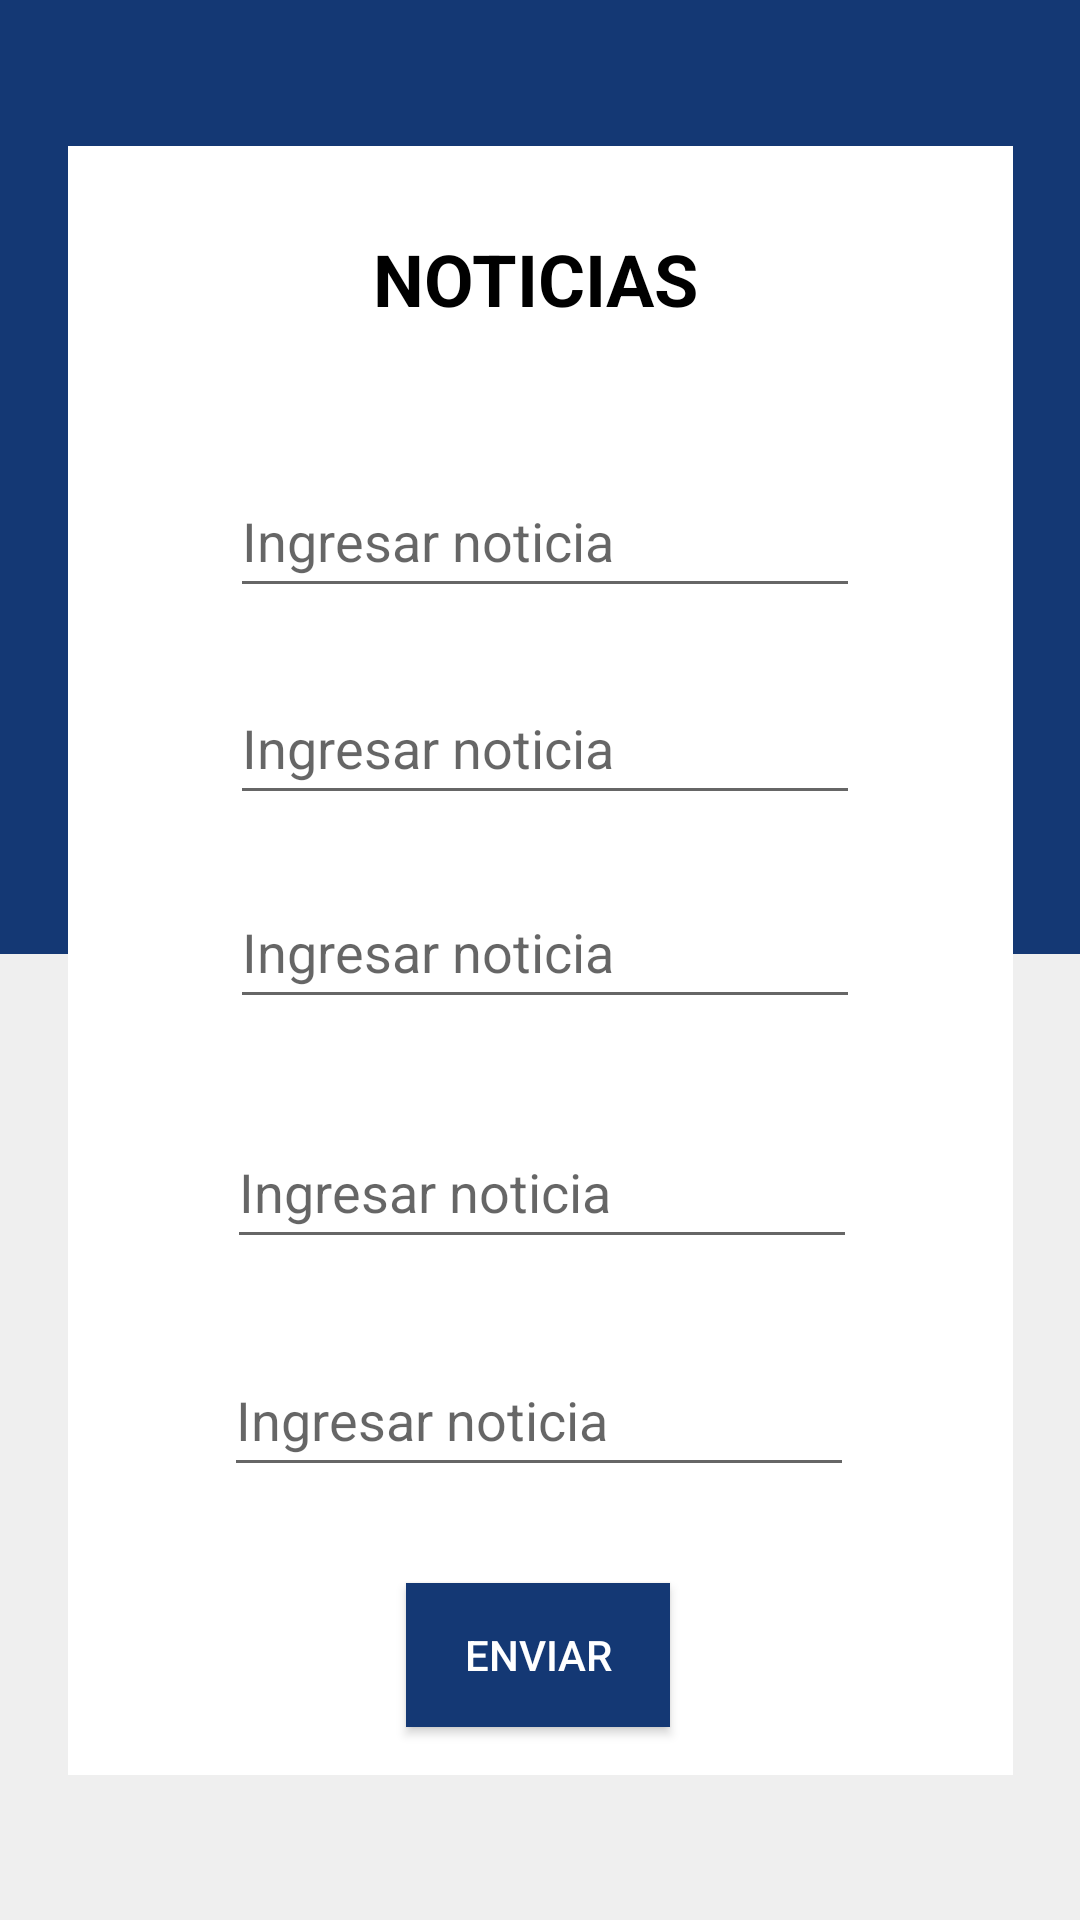

The Android layout XML behind this screen, and the referenced resources:
<!-- AndroidManifest.xml: application theme Theme.Prototipo_SS -->
<!-- res/layout/noticias.xml -->
<?xml version="1.0" encoding="utf-8"?>
<androidx.constraintlayout.widget.ConstraintLayout xmlns:android="http://schemas.android.com/apk/res/android"
    xmlns:app="http://schemas.android.com/apk/res-auto"
    xmlns:tools="http://schemas.android.com/tools"
    android:layout_width="match_parent"
    android:layout_height="match_parent"
    android:background="#EFEFEF">

    <TextView
        android:id="@+id/textView6"
        android:layout_width="414dp"
        android:layout_height="318dp"
        android:background="#143874"
        app:layout_constraintEnd_toEndOf="parent"
        app:layout_constraintStart_toStartOf="parent"
        app:layout_constraintTop_toTopOf="parent" />

    <androidx.constraintlayout.widget.ConstraintLayout
        android:layout_width="315dp"
        android:layout_height="543dp"
        android:background="#FFFFFF"
        app:layout_constraintBottom_toBottomOf="parent"
        app:layout_constraintEnd_toEndOf="parent"
        app:layout_constraintStart_toStartOf="parent"
        app:layout_constraintTop_toTopOf="@+id/textView6">

        <TextView
            android:id="@+id/textView9"
            android:layout_width="112dp"
            android:layout_height="38dp"
            android:layout_marginTop="28dp"
            android:text="NOTICIAS"
            android:textColor="#000000"
            android:textSize="24sp"
            android:textStyle="bold"
            app:layout_constraintEnd_toEndOf="parent"
            app:layout_constraintStart_toStartOf="parent"
            app:layout_constraintTop_toTopOf="parent" />

        <EditText
            android:id="@+id/Noticia1"
            android:layout_width="wrap_content"
            android:layout_height="wrap_content"
            android:layout_marginTop="40dp"
            android:ems="10"
            android:hint="Ingresar noticia"
            android:inputType="textPersonName"
            android:minHeight="48dp"
            app:layout_constraintBottom_toTopOf="@+id/Noticia2"
            app:layout_constraintEnd_toEndOf="parent"
            app:layout_constraintHorizontal_bias="0.514"
            app:layout_constraintStart_toStartOf="parent"
            app:layout_constraintTop_toBottomOf="@+id/textView9"
            app:layout_constraintVertical_bias="0.0" />

        <EditText
            android:id="@+id/Noticia2"
            android:layout_width="wrap_content"
            android:layout_height="wrap_content"
            android:layout_marginBottom="20dp"
            android:ems="10"
            android:hint="Ingresar noticia"
            android:inputType="textPersonName"
            android:minHeight="48dp"
            app:layout_constraintBottom_toTopOf="@+id/Noticia3"
            app:layout_constraintEnd_toEndOf="parent"
            app:layout_constraintHorizontal_bias="0.514"
            app:layout_constraintStart_toStartOf="parent" />

        <EditText
            android:id="@+id/Noticia3"
            android:layout_width="wrap_content"
            android:layout_height="wrap_content"
            android:layout_marginBottom="32dp"
            android:ems="10"
            android:hint="Ingresar noticia"
            android:inputType="textPersonName"
            android:minHeight="48dp"
            app:layout_constraintBottom_toTopOf="@+id/Noticia4"
            app:layout_constraintEnd_toEndOf="parent"
            app:layout_constraintHorizontal_bias="0.514"
            app:layout_constraintStart_toStartOf="parent" />

        <EditText
            android:id="@+id/Noticia4"
            android:layout_width="wrap_content"
            android:layout_height="wrap_content"
            android:layout_marginBottom="28dp"
            android:ems="10"
            android:hint="Ingresar noticia"
            android:inputType="textPersonName"
            android:minHeight="48dp"
            app:layout_constraintBottom_toTopOf="@+id/Noticia5"
            app:layout_constraintEnd_toEndOf="parent"
            app:layout_constraintHorizontal_bias="0.504"
            app:layout_constraintStart_toStartOf="parent" />

        <EditText
            android:id="@+id/Noticia5"
            android:layout_width="wrap_content"
            android:layout_height="wrap_content"
            android:layout_marginBottom="32dp"
            android:ems="10"
            android:hint="Ingresar noticia"
            android:inputType="textPersonName"
            android:minHeight="48dp"
            app:layout_constraintBottom_toTopOf="@+id/button_registrar_usuario"
            app:layout_constraintEnd_toEndOf="parent"
            app:layout_constraintHorizontal_bias="0.495"
            app:layout_constraintStart_toStartOf="parent" />

        <Button
            android:id="@+id/button_registrar_usuario"
            android:layout_width="wrap_content"
            android:layout_height="wrap_content"
            android:layout_marginBottom="16dp"
            android:background="#143874"
            android:text="Enviar"
            android:textColor="#FFFFFF"
            app:layout_constraintBottom_toBottomOf="parent"
            app:layout_constraintEnd_toEndOf="parent"
            app:layout_constraintHorizontal_bias="0.497"
            app:layout_constraintStart_toStartOf="parent" />

    </androidx.constraintlayout.widget.ConstraintLayout>

</androidx.constraintlayout.widget.ConstraintLayout>
<!-- resources referenced by this layout -->
<resources>
  <style name="Theme.Prototipo_SS" parent="Theme.AppCompat.Light.NoActionBar">
          
          <item name="colorPrimary">@color/purple_500</item>
          <item name="colorPrimaryVariant">@color/purple_700</item>
          <item name="colorOnPrimary">@color/white</item>
          
          <item name="colorSecondary">@color/teal_200</item>
          <item name="colorSecondaryVariant">@color/teal_700</item>
          <item name="colorOnSecondary">@color/black</item>
          
          <item name="android:statusBarColor" tools:targetApi="l">?attr/colorPrimaryVariant</item>
          
      </style>
  <!-- not gathered from this repository: default colours our renderer supplied (Android Studio template values) -->
  <color name="purple_500">#FF6200EE</color>
  <color name="purple_700">#FF3700B3</color>
  <color name="teal_200">#FF03DAC5</color>
  <color name="teal_700">#FF018786</color>
  <color name="black">#FF000000</color>
  <color name="white">#FFFFFFFF</color>
</resources>
